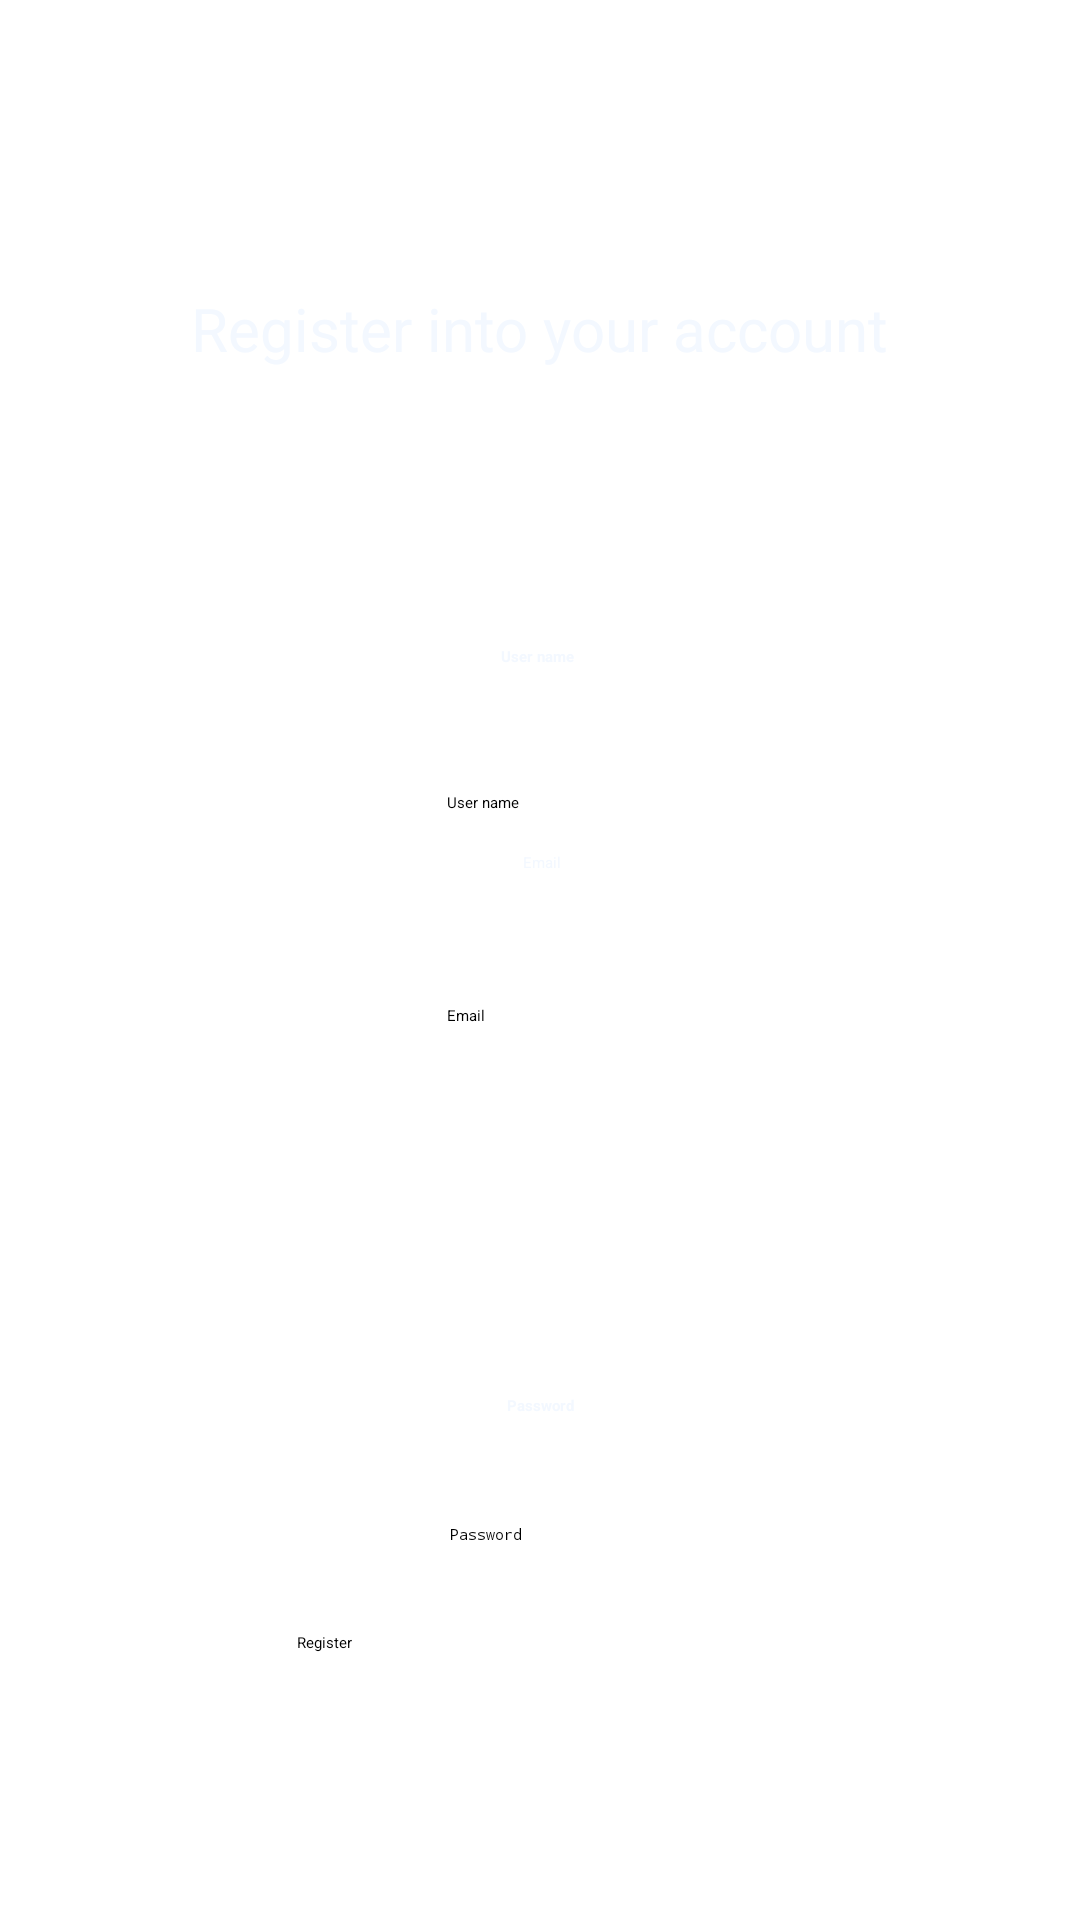

This screen was rendered from an Android layout file. Write that file and the resources it references.
<!-- AndroidManifest.xml: application theme Theme.TFG -->
<!-- res/layout/activity_register.xml -->
<?xml version="1.0" encoding="utf-8"?>
<androidx.constraintlayout.widget.ConstraintLayout xmlns:android="http://schemas.android.com/apk/res/android"
    xmlns:app="http://schemas.android.com/apk/res-auto"
    xmlns:tools="http://schemas.android.com/tools"
    android:id="@+id/main"
    android:layout_width="match_parent"
    android:background="@drawable/background"
    android:layout_height="match_parent"
    tools:context=".RegisterActivity">

    <TextView
        android:id="@+id/registerTxt"
        android:layout_width="308dp"
        android:layout_height="71dp"
        android:layout_marginTop="96dp"
        android:text="@string/registerIntoAccount"
        android:textAlignment="center"
        android:textColor="@color/hintcolor"
        android:textSize="20sp"
        app:layout_constraintBottom_toTopOf="@+id/editTextText2"
        app:layout_constraintEnd_toEndOf="parent"
        app:layout_constraintHorizontal_bias="0.495"
        app:layout_constraintStart_toStartOf="parent"
        app:layout_constraintTop_toTopOf="parent"
        app:layout_constraintVertical_bias="0.0" />

    <Button
        android:id="@+id/regBtn"
        android:layout_width="149dp"
        android:layout_height="48dp"
        android:layout_marginBottom="48dp"
        android:text="@string/registerBtn"
        app:layout_constraintBottom_toBottomOf="parent"
        app:layout_constraintEnd_toEndOf="parent"
        app:layout_constraintHorizontal_bias="0.469"
        app:layout_constraintStart_toStartOf="parent" />

    <EditText
        android:id="@+id/registerUsername"
        android:layout_width="wrap_content"
        android:layout_height="wrap_content"
        android:layout_marginTop="264dp"
        android:ems="10"
        android:inputType="text"
        android:hint="User name"
        android:textAlignment="viewStart"
        app:layout_constraintBottom_toTopOf="@+id/editTextTextEmailAddress"
        app:layout_constraintEnd_toEndOf="parent"
        app:layout_constraintHorizontal_bias="0.497"
        app:layout_constraintStart_toStartOf="parent"
        app:layout_constraintTop_toTopOf="parent"
        app:layout_constraintVertical_bias="0.0" />

    <EditText
        android:id="@+id/editTextTextPassword"
        android:layout_width="wrap_content"
        android:layout_height="wrap_content"
        android:layout_marginBottom="29dp"
        android:ems="10"
        android:hint="@string/password"
        android:inputType="textPassword"
        android:labelFor="@id/editTextPassword"
        app:layout_constraintBottom_toTopOf="@+id/regBtn"
        app:layout_constraintEnd_toEndOf="parent"
        app:layout_constraintStart_toStartOf="parent" />

    <TextView
        android:id="@+id/editTextText2"
        android:layout_width="wrap_content"
        android:layout_height="19dp"
        android:textColor="@color/hintcolor"

        android:layout_marginBottom="24dp"
        android:ems="10"
        android:text="@string/userName"
        android:textAlignment="center"
        android:textStyle="bold"
        app:layout_constraintBottom_toTopOf="@+id/registerUsername"
        app:layout_constraintEnd_toEndOf="parent"
        app:layout_constraintHorizontal_bias="0.497"
        app:layout_constraintStart_toStartOf="parent"
        app:layout_constraintTop_toTopOf="parent"
        app:layout_constraintVertical_bias="0.975" />

    <TextView
        android:id="@+id/editTextText3"
        android:layout_width="wrap_content"
        android:layout_height="wrap_content"
        android:layout_marginBottom="36dp"
        android:ems="10"
        android:text="@string/password"
        android:textAlignment="center"
        android:textColor="@color/hintcolor"
        android:textStyle="bold"
        app:layout_constraintBottom_toTopOf="@+id/editTextTextPassword"
        app:layout_constraintEnd_toEndOf="parent"
        app:layout_constraintStart_toStartOf="parent" />

    <TextView
        android:id="@+id/textView"
        android:layout_width="wrap_content"
        android:layout_height="wrap_content"
        android:layout_marginBottom="2dp"
        android:ems="10"
        android:text="Email"
        android:textColor="@color/hintcolor"
        android:textAlignment="center"
        app:layout_constraintBottom_toTopOf="@+id/editTextTextEmailAddress"
        app:layout_constraintEnd_toEndOf="parent"
        app:layout_constraintHorizontal_bias="0.502"
        app:layout_constraintStart_toStartOf="parent"
        app:layout_constraintTop_toBottomOf="@+id/registerUsername"
        app:layout_constraintVertical_bias="1.0" />

    <EditText
        android:id="@+id/editTextTextEmailAddress"
        android:layout_width="wrap_content"
        android:layout_height="45dp"
        android:layout_marginTop="29dp"
        android:layout_marginBottom="72dp"
        android:ems="10"
        android:hint="Email"
        android:inputType="textEmailAddress"
        app:layout_constraintBottom_toTopOf="@+id/editTextText3"
        app:layout_constraintEnd_toEndOf="parent"
        app:layout_constraintHorizontal_bias="0.497"
        app:layout_constraintStart_toStartOf="parent"
        app:layout_constraintTop_toBottomOf="@+id/textView" />


</androidx.constraintlayout.widget.ConstraintLayout>
<!-- resources referenced by this layout -->
<resources>
  <color name="hintcolor">#F3F8FF</color>
  <string name="password">Password</string>
  <string name="registerBtn">Register</string>
  <string name="registerIntoAccount">Register into your account</string>
  <string name="userName">User name</string>
</resources>
